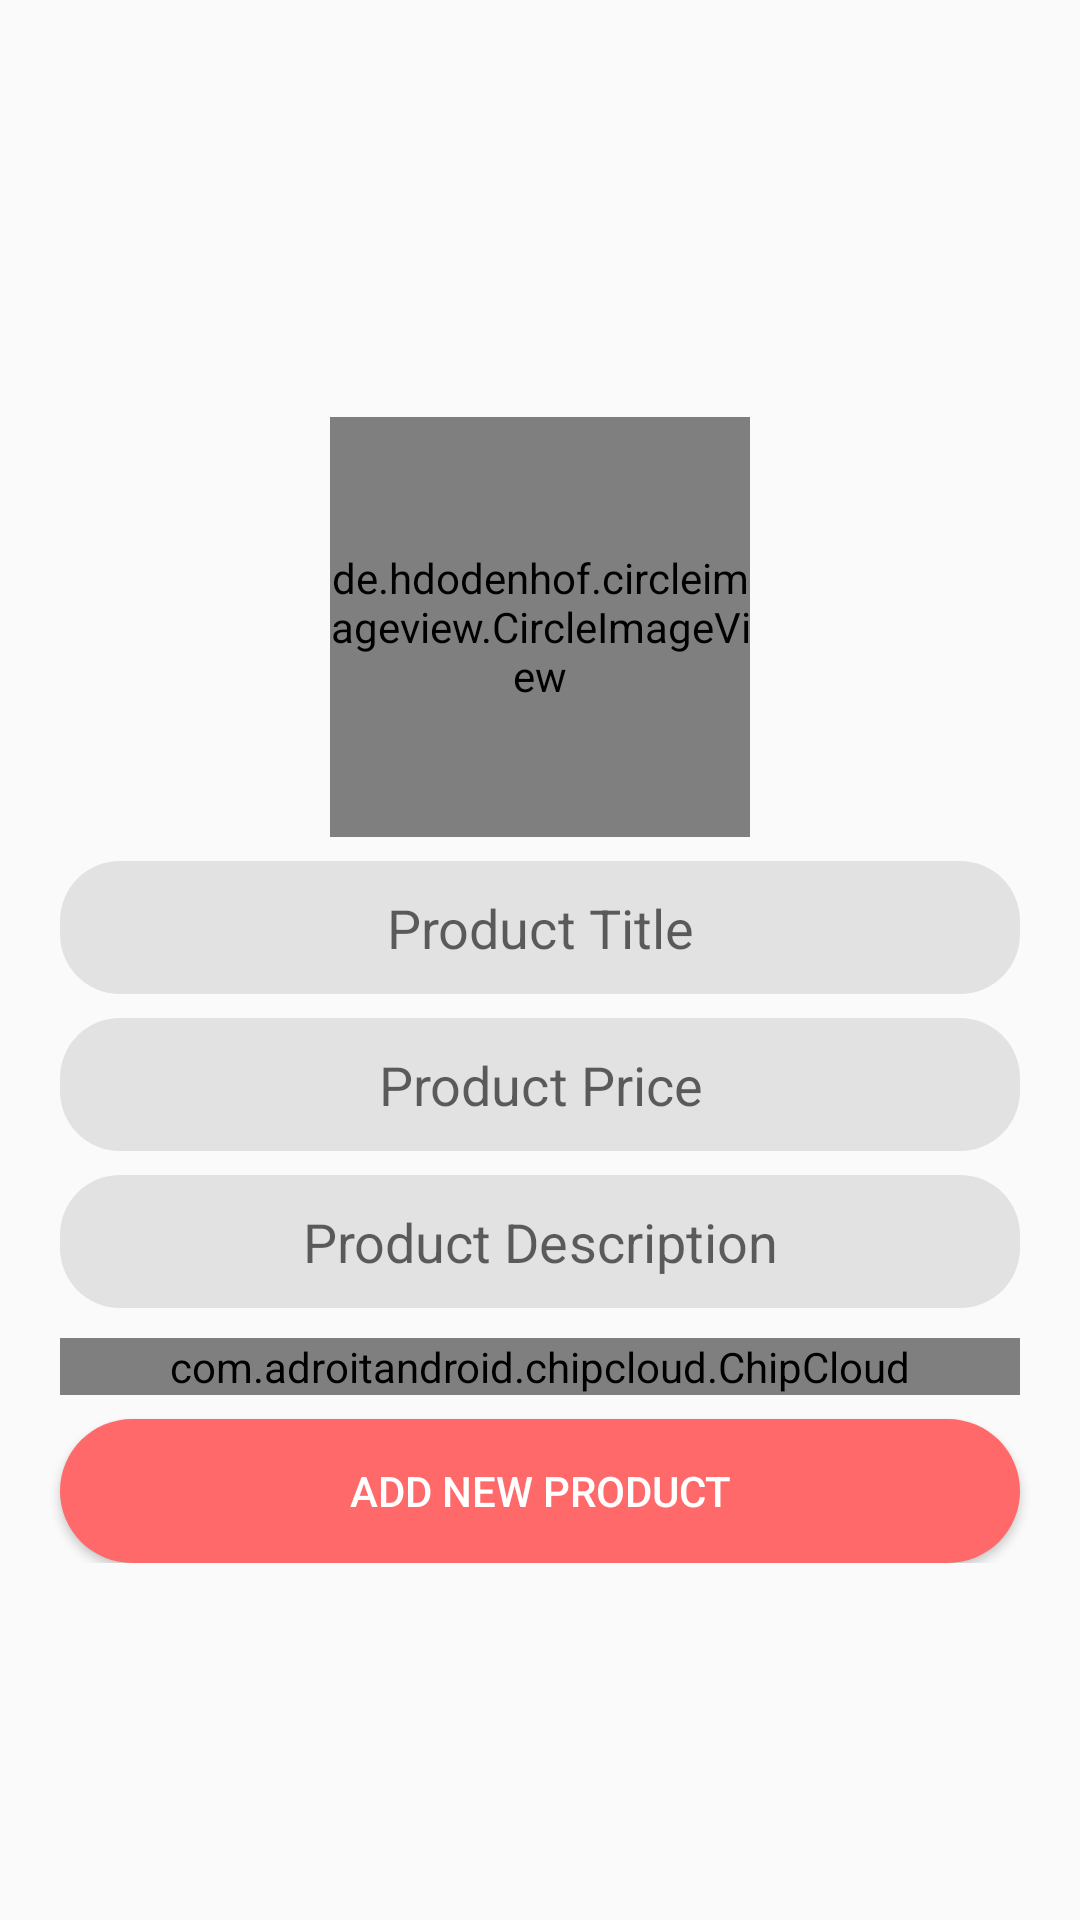

This screen was rendered from an Android layout file. Write that file and the resources it references.
<!-- AndroidManifest.xml: application theme AppTheme -->
<!-- res/layout/fragment_add_new.xml -->
<?xml version="1.0" encoding="utf-8"?>
<FrameLayout xmlns:android="http://schemas.android.com/apk/res/android"
    xmlns:tools="http://schemas.android.com/tools"
    android:layout_width="match_parent"
    android:layout_height="match_parent"
    tools:context=".fragments.AddNewFragment">

    <LinearLayout
        android:layout_width="match_parent"
        android:layout_height="wrap_content"
        android:layout_gravity="center"
        android:orientation="vertical">

        <de.hdodenhof.circleimageview.CircleImageView xmlns:app="http://schemas.android.com/apk/res-auto"
            android:id="@+id/image"
            android:layout_width="140dp"
            android:layout_height="140dp"
            android:layout_gravity="center_horizontal"
            android:layout_marginTop="20dp"
            android:src="@drawable/placeholder_big" />

        <EditText
            android:id="@+id/title"
            android:layout_width="match_parent"
            android:layout_height="wrap_content"
            android:layout_marginLeft="20dp"
            android:layout_marginTop="8dp"
            android:layout_marginRight="20dp"
            android:background="@drawable/light_grey_round"
            android:ems="10"
            android:gravity="center"
            android:hint="Product Title"
            android:inputType="textPersonName"
            android:padding="10dp" />

        <EditText
            android:id="@+id/price"
            android:layout_width="match_parent"
            android:layout_height="wrap_content"
            android:layout_marginLeft="20dp"
            android:layout_marginTop="8dp"
            android:layout_marginRight="20dp"
            android:background="@drawable/light_grey_round"
            android:ems="10"
            android:gravity="center"
            android:hint="Product Price"
            android:inputType="textPersonName|number"
            android:padding="10dp" />

        <EditText
            android:id="@+id/description"
            android:layout_width="match_parent"
            android:layout_height="wrap_content"
            android:layout_marginLeft="20dp"
            android:layout_marginTop="8dp"
            android:layout_marginRight="20dp"
            android:background="@drawable/light_grey_round"
            android:ems="10"
            android:gravity="center"
            android:hint="Product Description"
            android:inputType="textPersonName"
            android:maxLines="5"
            android:padding="10dp" />

        <com.adroitandroid.chipcloud.ChipCloud
            android:id="@+id/chip_cloud"
            android:layout_width="match_parent"
            android:layout_height="wrap_content"
            android:layout_marginLeft="20dp"
            android:layout_marginTop="10dp"
            android:layout_marginRight="20dp" />

        <Button
            android:id="@+id/button"
            android:layout_width="match_parent"
            android:layout_height="wrap_content"
            android:layout_marginLeft="20dp"
            android:layout_marginTop="8dp"
            android:layout_marginRight="20dp"
            android:background="@drawable/red_round"
            android:text="Add New Product"
            android:textColor="@color/white" />
    </LinearLayout>

</FrameLayout>
<!-- resources referenced by this layout -->
<resources>
  <color name="white">#ffffff</color>
  <!-- drawable light_grey_round (drawable) -->
  <?xml version="1.0" encoding="utf-8"?>
  <shape xmlns:android="http://schemas.android.com/apk/res/android">
  <solid android:color="@color/lightGreyC"/>
      <corners android:radius="20dp"/>
  </shape>
  <!-- drawable red_round (drawable) -->
  <?xml version="1.0" encoding="utf-8"?>
  <shape xmlns:android="http://schemas.android.com/apk/res/android">
  
      <solid android:color="#ff6969"/>
      <corners android:radius="100dp"/>
  
  </shape>
  <style name="AppTheme" parent="Base.Theme.AppCompat.Light.DarkActionBar">
          
          <item name="colorPrimary">@color/colorPrimary</item>
          <item name="colorPrimaryDark">@color/colorPrimaryDark</item>
          <item name="colorAccent">@color/colorAccent</item>
  
      </style>
  <color name="lightGreyC">#e2e2e2</color>
  <color name="colorPrimary">#ffffff</color>
  <color name="colorPrimaryDark">#ffffff</color>
  <color name="colorAccent">#8c8c8c</color>
</resources>
